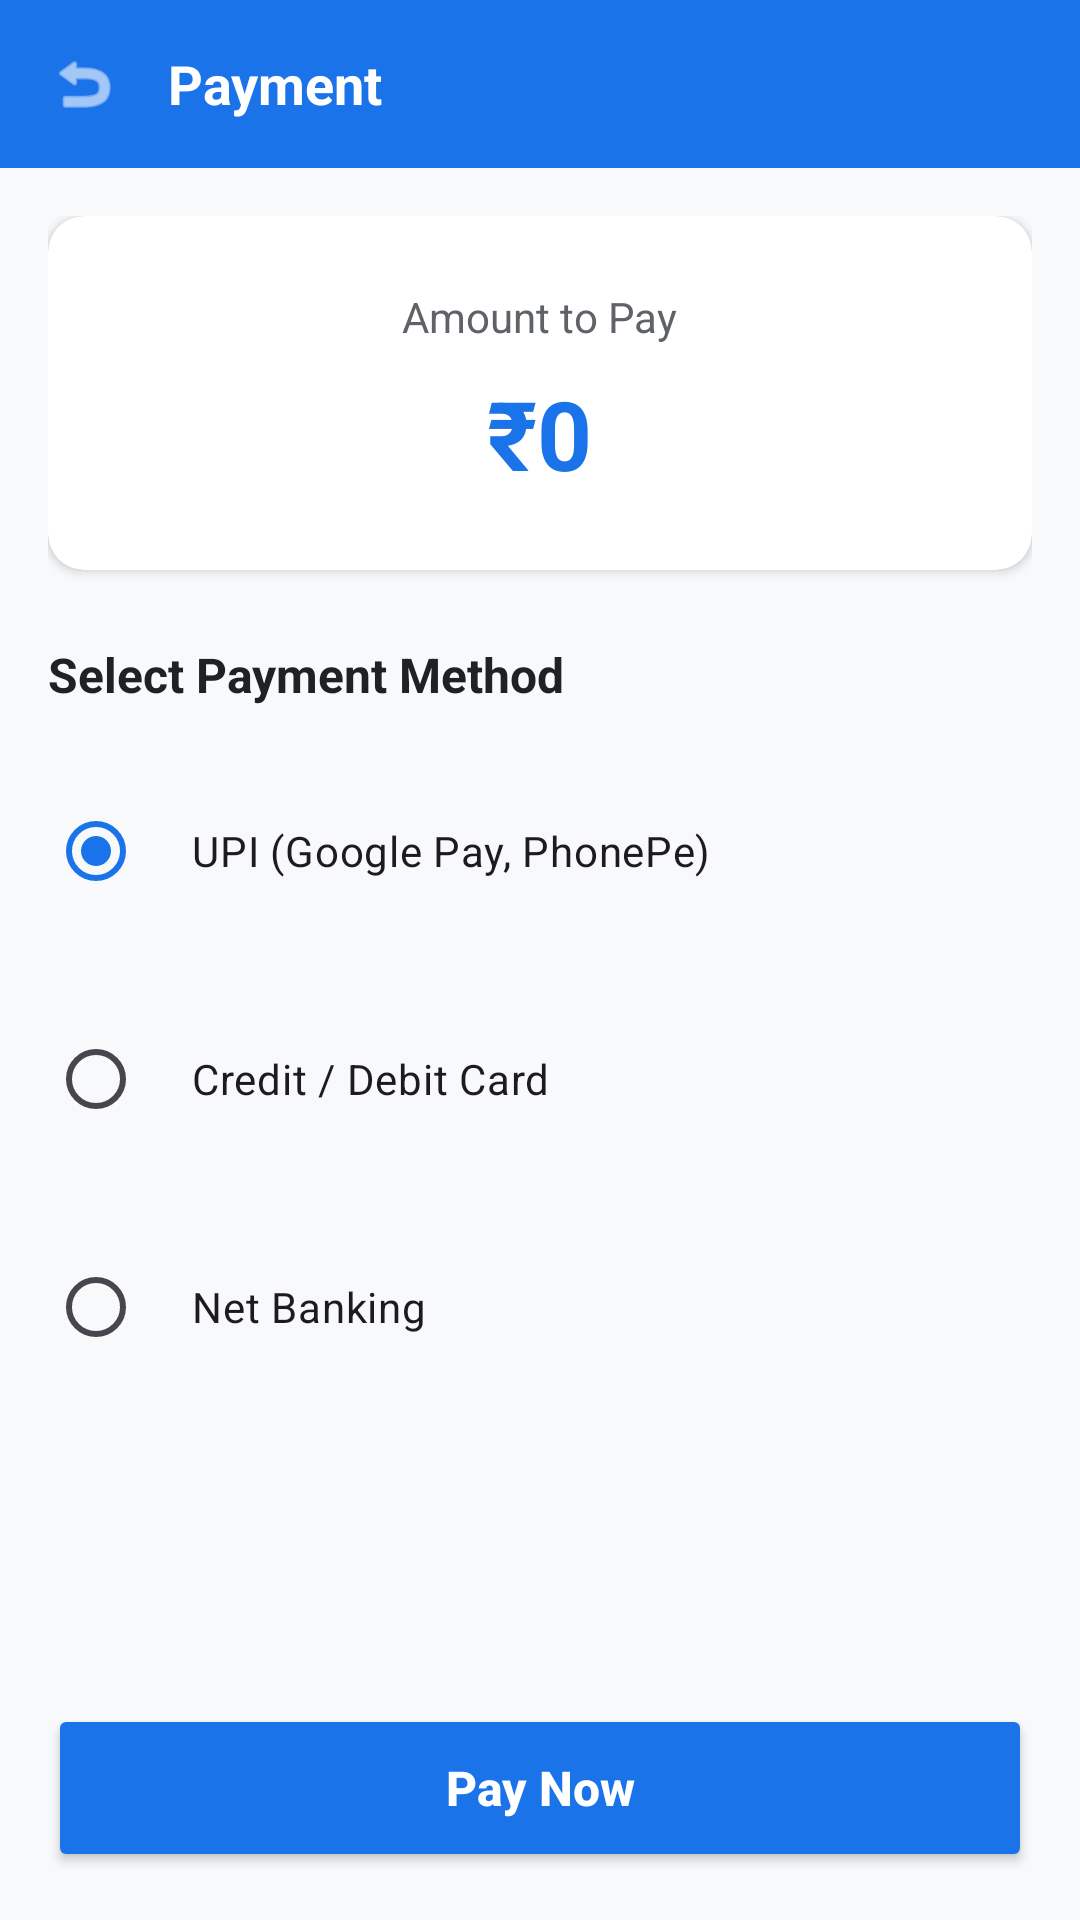

Reconstruct the res/layout file that produces this screen, plus the resources it refers to.
<!-- AndroidManifest.xml: application theme Theme.BusBooking -->
<!-- res/layout/activity_payment.xml -->
<?xml version="1.0" encoding="utf-8"?>
<LinearLayout xmlns:android="http://schemas.android.com/apk/res/android"
    xmlns:app="http://schemas.android.com/apk/res-auto"
    android:layout_width="match_parent"
    android:layout_height="match_parent"
    android:orientation="vertical"
    android:background="@color/backgroundLight"
    android:fitsSystemWindows="true">

    
    <LinearLayout
        android:layout_width="match_parent"
        android:layout_height="56dp"
        android:background="@color/colorPrimary"
        android:gravity="center_vertical"
        android:paddingHorizontal="16dp">

        <ImageView
            android:id="@+id/btn_back"
            android:layout_width="24dp"
            android:layout_height="24dp"
            android:src="@android:drawable/ic_menu_revert"
            android:layout_marginEnd="16dp"
            android:contentDescription="Back"
            app:tint="@color/textWhite" />

        <TextView
            android:layout_width="wrap_content"
            android:layout_height="wrap_content"
            android:text="Payment"
            android:textColor="@color/textWhite"
            android:textSize="18sp"
            android:textStyle="bold" />

    </LinearLayout>

    <ScrollView
        android:layout_width="match_parent"
        android:layout_height="0dp"
        android:layout_weight="1"
        android:padding="16dp">

        <LinearLayout
            android:layout_width="match_parent"
            android:layout_height="wrap_content"
            android:orientation="vertical">

            
            <androidx.cardview.widget.CardView
                android:layout_width="match_parent"
                android:layout_height="wrap_content"
                android:layout_marginBottom="24dp"
                app:cardCornerRadius="12dp"
                app:cardElevation="2dp">

                <LinearLayout
                    android:layout_width="match_parent"
                    android:layout_height="wrap_content"
                    android:orientation="vertical"
                    android:padding="24dp"
                    android:gravity="center">

                    <TextView
                        android:layout_width="wrap_content"
                        android:layout_height="wrap_content"
                        android:text="Amount to Pay"
                        android:textSize="14sp"
                        android:textColor="@color/textSecondary" />

                    <TextView
                        android:id="@+id/tv_payment_amount"
                        android:layout_width="wrap_content"
                        android:layout_height="wrap_content"
                        android:text="₹0"
                        android:textSize="32sp"
                        android:textStyle="bold"
                        android:textColor="@color/colorPrimary"
                        android:layout_marginTop="8dp" />

                </LinearLayout>
            </androidx.cardview.widget.CardView>

            <TextView
                android:layout_width="wrap_content"
                android:layout_height="wrap_content"
                android:text="Select Payment Method"
                android:textStyle="bold"
                android:textSize="16sp"
                android:textColor="@color/textPrimary"
                android:layout_marginBottom="16dp" />

            
            <RadioGroup
                android:id="@+id/rg_payment_methods"
                android:layout_width="match_parent"
                android:layout_height="wrap_content">

                <RadioButton
                    android:id="@+id/rb_upi"
                    android:layout_width="match_parent"
                    android:layout_height="64dp"
                    android:text="UPI (Google Pay, PhonePe)"
                    android:checked="true"
                    android:paddingHorizontal="16dp"
                    android:layout_marginBottom="12dp"
                    android:buttonTint="@color/colorPrimary"
                    android:background="@drawable/card_background" />

                <RadioButton
                    android:id="@+id/rb_card"
                    android:layout_width="match_parent"
                    android:layout_height="64dp"
                    android:text="Credit / Debit Card"
                    android:paddingHorizontal="16dp"
                    android:layout_marginBottom="12dp"
                    android:buttonTint="@color/colorPrimary"
                    android:background="@drawable/card_background" />

                <RadioButton
                    android:id="@+id/rb_netbanking"
                    android:layout_width="match_parent"
                    android:layout_height="64dp"
                    android:text="Net Banking"
                    android:paddingHorizontal="16dp"
                    android:layout_marginBottom="12dp"
                    android:buttonTint="@color/colorPrimary"
                    android:background="@drawable/card_background" />

            </RadioGroup>

        </LinearLayout>
    </ScrollView>

    <Button
        android:id="@+id/btn_pay_now"
        android:layout_width="match_parent"
        android:layout_height="56dp"
        android:layout_margin="16dp"
        android:text="Pay Now"
        android:textStyle="bold"
        android:textSize="16sp"
        android:backgroundTint="@color/colorPrimary"
        android:textColor="@color/textWhite"
        android:textAllCaps="false"
        app:cornerRadius="12dp" />

</LinearLayout>
<!-- resources referenced by this layout -->
<resources>
  <color name="backgroundLight">#F8F9FA</color>
  <color name="colorPrimary">#1A73E8</color>
  <color name="textPrimary">#202124</color>
  <color name="textSecondary">#5F6368</color>
  <color name="textWhite">#FFFFFF</color>
  <style name="Theme.BusBooking" parent="Base.Theme.BusBooking" />
  <style name="Base.Theme.BusBooking" parent="Theme.Material3.Light.NoActionBar">
          
          <item name="colorPrimary">@color/colorPrimary</item>
          <item name="colorPrimaryVariant">@color/colorPrimaryDark</item>
          <item name="colorOnPrimary">@color/textWhite</item>
  
          
          <item name="colorSecondary">@color/colorAccent</item>
          <item name="colorSecondaryVariant">@color/colorSecondary</item>
          <item name="colorOnSecondary">@color/textWhite</item>
  
          
          <item name="android:colorBackground">@color/backgroundColor</item>
          <item name="colorSurface">@color/cardBackground</item>
          <item name="colorOnBackground">@color/textPrimary</item>
          <item name="colorOnSurface">@color/textPrimary</item>
  
          
          <item name="android:statusBarColor">@color/colorPrimaryDark</item>
      </style>
  <color name="colorPrimaryDark">#1557B0</color>
  <color name="colorAccent">#FBBC04</color>
  <color name="colorSecondary">#4285F4</color>
  <color name="backgroundColor">#FFFFFF</color>
  <color name="cardBackground">#FFFFFF</color>
</resources>
